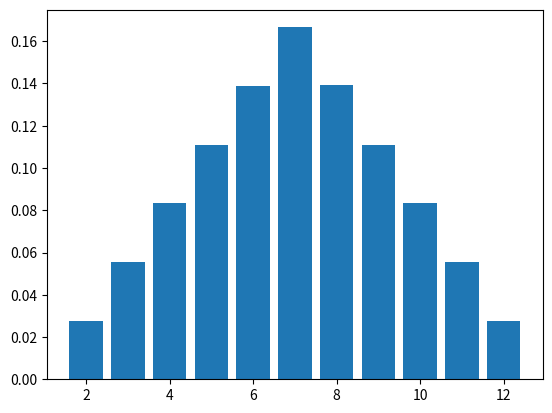

This chart was generated by the following Python code:
import random
import matplotlib.pyplot as plt
from collections import defaultdict


# Задаємо кількість спроб
nums = 10_000_000
# Створюємо словник для накопичення результатів і заповнимо його
counts = defaultdict(int)
for _ in range(nums):
    dice_one = random.randint(1, 6)
    dice_two = random.randint(1, 6)
    counts[dice_one + dice_two] += 1
# Відсортуємо і виведемо отримані резульати у таблиці так на графіку
probabilities = {key: count / nums for key, count in counts.items()}
ordered_probabilities = dict(sorted(probabilities.items()))
print(ordered_probabilities)
print("Dice | Probability")
print("-----|------------")
for dice, prob in ordered_probabilities.items():
    print(f"{dice}    | {prob:.2%}")
plt.bar(probabilities.keys(), probabilities.values())
plt.show()